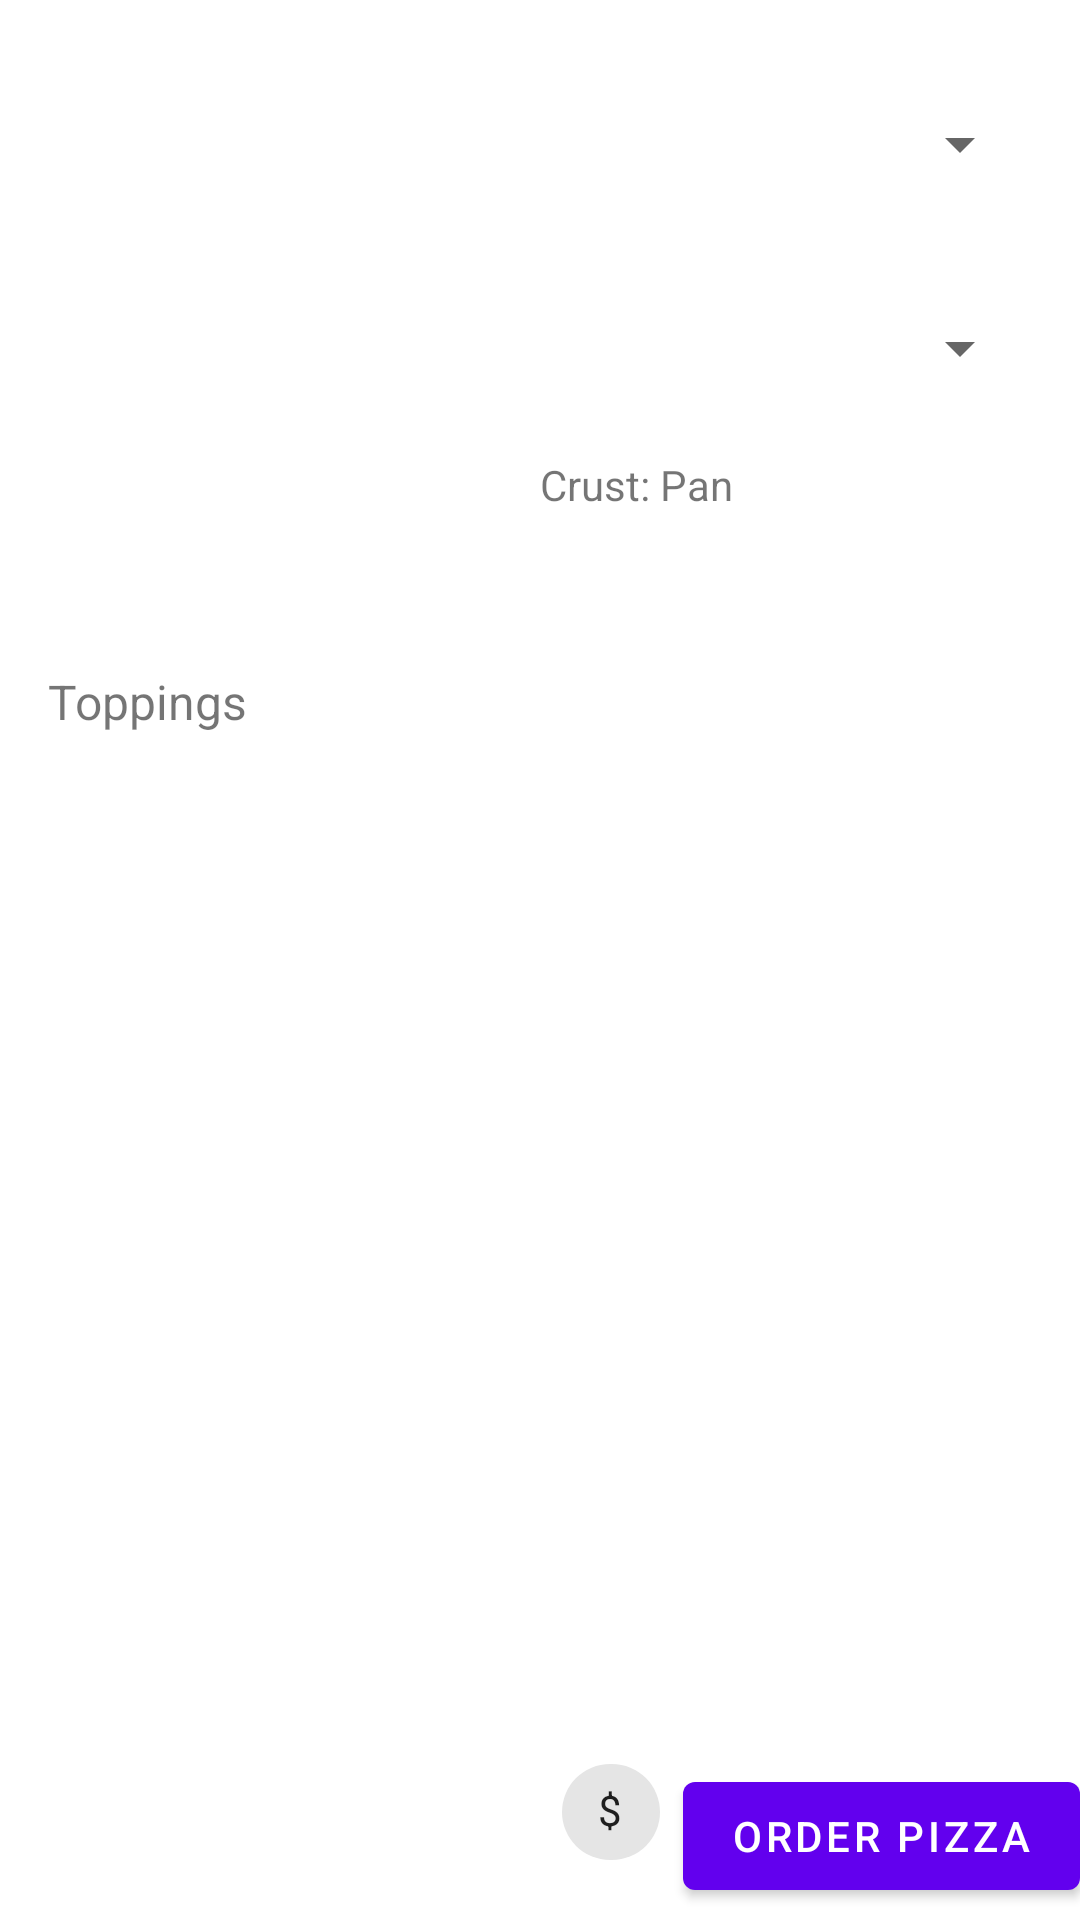

This screen was rendered from an Android layout file. Write that file and the resources it references.
<!-- AndroidManifest.xml: application theme Theme.Pizza -->
<!-- res/layout/order_chicago_style.xml -->
<?xml version="1.0" encoding="utf-8"?>
<androidx.constraintlayout.widget.ConstraintLayout xmlns:android="http://schemas.android.com/apk/res/android"
    xmlns:app="http://schemas.android.com/apk/res-auto"
    xmlns:tools="http://schemas.android.com/tools"
    android:layout_width="match_parent"
    android:layout_height="match_parent">

    <ScrollView
        android:id="@+id/addPizzaToOrderButton"
        android:layout_width="match_parent"
        android:layout_height="match_parent"
        app:layout_constraintBottom_toBottomOf="parent"
        app:layout_constraintEnd_toEndOf="parent"
        app:layout_constraintHorizontal_bias="0.0"
        app:layout_constraintStart_toStartOf="parent"
        app:layout_constraintTop_toTopOf="parent"
        app:layout_constraintVertical_bias="0.0">

        <androidx.constraintlayout.widget.ConstraintLayout
            android:layout_width="match_parent"
            android:layout_height="wrap_content">

            <ImageView
                android:id="@+id/chicagoPizzaImage"
                android:layout_width="180dp"
                android:layout_height="183dp"
                android:layout_marginStart="16dp"
                android:layout_marginTop="16dp"
                android:contentDescription="@string/customize_pizza_image"
                android:scaleType="centerCrop"
                app:layout_constraintStart_toStartOf="parent"
                app:layout_constraintTop_toTopOf="parent"
                app:srcCompat="@drawable/cs_byo" />

            <Spinner
                android:id="@+id/chicagoPizzaSize"
                android:layout_width="177dp"
                android:layout_height="0dp"
                android:layout_marginTop="92dp"
                android:layout_marginEnd="16dp"
                android:minHeight="48dp"
                app:layout_constraintEnd_toEndOf="parent"
                app:layout_constraintTop_toTopOf="parent"
                tools:ignore="SpeakableTextPresentCheck" />

            











            <Spinner
                android:id="@+id/chicagoPizzaFlavor"
                android:layout_width="177dp"
                android:layout_height="0dp"
                android:layout_marginTop="24dp"
                android:layout_marginEnd="16dp"
                android:minHeight="48dp"
                app:layout_constraintEnd_toEndOf="parent"
                app:layout_constraintTop_toTopOf="parent"
                tools:ignore="SpeakableTextPresentCheck" />

            <TextView
                android:id="@+id/textView2"
                android:layout_width="wrap_content"
                android:layout_height="wrap_content"
                android:layout_marginStart="16dp"
                android:layout_marginTop="24dp"
                android:text="@string/toppings"
                android:textSize="16sp"
                app:layout_constraintStart_toStartOf="parent"
                app:layout_constraintTop_toBottomOf="@+id/chicagoPizzaImage" />

            <TextView
                android:id="@+id/chicagoPizzaCrust"
                android:layout_width="152dp"
                android:layout_height="46dp"
                android:layout_marginTop="12dp"
                android:layout_marginEnd="28dp"
                android:ems="10"
                android:text="@string/chicago_Pan_crust"
                app:layout_constraintEnd_toEndOf="parent"
                app:layout_constraintTop_toBottomOf="@+id/chicagoPizzaSize" />

        </androidx.constraintlayout.widget.ConstraintLayout>
    </ScrollView>

    <ListView
        android:id="@+id/chiacgoToppingList"
        android:layout_width="match_parent"
        android:layout_height="0dp"
        android:layout_marginTop="250dp"
        android:layout_marginBottom="60dp"
        app:layout_constraintBottom_toBottomOf="parent"
        app:layout_constraintEnd_toEndOf="parent"
        app:layout_constraintStart_toStartOf="parent"
        app:layout_constraintTop_toTopOf="parent">

    </ListView>

    <Button
        android:id="@+id/chicagoOrderButton"
        android:layout_width="wrap_content"
        android:layout_height="wrap_content"
        android:layout_marginTop="8dp"
        android:text="@string/add_pizza_to_order"
        app:layout_constraintEnd_toEndOf="parent"
        app:layout_constraintTop_toBottomOf="@+id/chiacgoToppingList" />

    <TextView
        android:id="@+id/textView"
        android:layout_width="39dp"
        android:layout_height="22dp"
        android:layout_marginTop="120dp"
        android:layout_marginEnd="252dp"
        android:text="@string/price"
        app:layout_constraintEnd_toEndOf="parent"
        app:layout_constraintTop_toBottomOf="@+id/addPizzaToOrderButton" />

    <com.google.android.material.chip.Chip
        android:id="@+id/chicagoPriceChip"
        android:layout_width="wrap_content"
        android:layout_height="wrap_content"
        android:text="@string/dollar_sign"
        android:textIsSelectable="true"
        app:layout_constraintEnd_toStartOf="@+id/chicagoOrderButton"
        app:layout_constraintTop_toBottomOf="@+id/chiacgoToppingList" />

</androidx.constraintlayout.widget.ConstraintLayout>
<!-- resources referenced by this layout -->
<resources>
  <string name="add_pizza_to_order">Order Pizza</string>
  <string name="chicago_Pan_crust">Crust: Pan</string>
  <string name="customize_pizza_image">Custom Pizza Image</string>
  <string name="dollar_sign">$</string>
  <string name="price">Price</string>
  <string name="toppings">Toppings</string>
  <style name="Theme.Pizza" parent="Theme.MaterialComponents.DayNight.DarkActionBar">
          
          <item name="colorPrimary">@color/purple_500</item>
          <item name="colorPrimaryVariant">@color/purple_700</item>
          <item name="colorOnPrimary">@color/white</item>
          
          <item name="colorSecondary">@color/teal_200</item>
          <item name="colorSecondaryVariant">@color/teal_700</item>
          <item name="colorOnSecondary">@color/black</item>
          
          <item name="android:statusBarColor">?attr/colorPrimaryVariant</item>
          
      </style>
  <!-- not gathered from this repository: default colours our renderer supplied (Android Studio template values) -->
  <color name="purple_500">#FF6200EE</color>
  <color name="purple_700">#FF3700B3</color>
  <color name="teal_200">#FF03DAC5</color>
  <color name="teal_700">#FF018786</color>
  <color name="black">#FF000000</color>
  <color name="white">#FFFFFFFF</color>
</resources>
